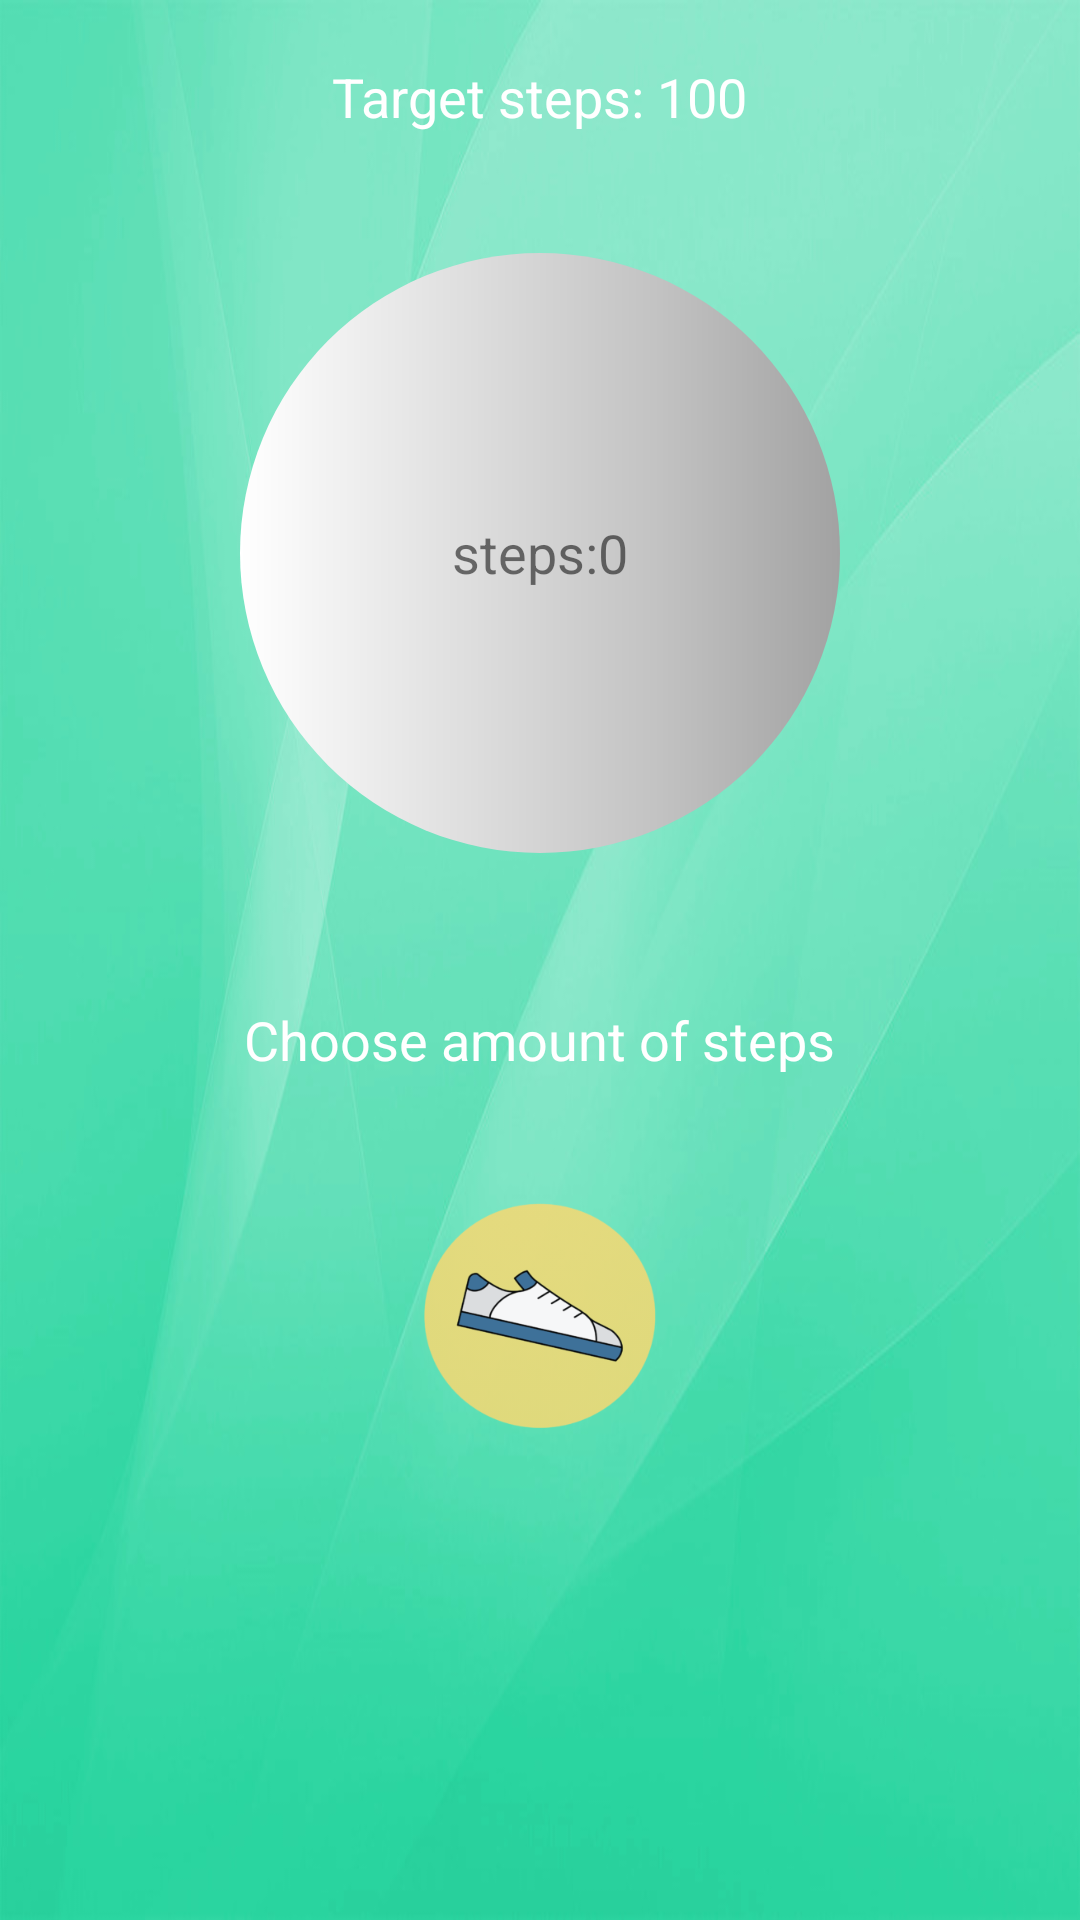

Android layout source for this screen:
<!-- AndroidManifest.xml: application theme AppTheme -->
<!-- res/layout/main_content.xml -->
<?xml version="1.0" encoding="utf-8"?>
<LinearLayout xmlns:android="http://schemas.android.com/apk/res/android"
    xmlns:tools="http://schemas.android.com/tools"
    android:layout_width="match_parent"
    android:layout_height="match_parent"
    android:layout_marginTop="?attr/actionBarSize"
    android:background="@drawable/background_image"
    android:orientation="vertical"
    tools:context=".MainActivity"
    tools:showIn="@layout/activity_main">

    <TextView
        android:id="@+id/tv_target_steps"
        android:layout_width="wrap_content"
        android:layout_height="wrap_content"
        android:layout_centerInParent="true"
        android:text="Target steps: 100"
        android:textColor="@color/colorWhite"
        android:layout_gravity="center"
        android:layout_marginTop="20dp"
        android:textSize="18sp" />


    <RelativeLayout
        android:layout_width="match_parent"
        android:layout_height="wrap_content"
        android:layout_marginTop="30dp"
        android:padding="10dp"
        android:paddingBottom="20dp">

        <ProgressBar
            android:id="@+id/progress_bar"
            style="?android:attr/progressBarStyleHorizontal"
            android:layout_width="200dp"
            android:layout_height="200dp"
            android:indeterminate="false"
            android:clickable="true"
            android:max="100"
            android:progress="0"
            android:progressDrawable="@drawable/circle"
            android:rotation="-90"
            android:scrollbarAlwaysDrawHorizontalTrack="true"
            android:layout_centerHorizontal="true"
            />

        <TextView
            android:id="@+id/tv_steps"
            android:layout_width="wrap_content"
            android:layout_height="wrap_content"
            android:layout_centerInParent="true"
            android:text="steps:0"
            android:textSize="18sp" />
    </RelativeLayout>

    <TextView
        android:id="@+id/tv_step_info"
        android:layout_width="wrap_content"
        android:layout_height="wrap_content"
        android:layout_centerInParent="true"
        android:text="@string/choose_steps"
        android:textColor="@color/colorWhite"
        android:layout_gravity="center"
        android:layout_marginTop="40dp"
        android:textSize="18sp" />

    <ImageView
        android:id="@+id/step_amount"
        android:layout_width="80dp"
        android:layout_height="80dp"
        android:layout_gravity="center_horizontal"
        android:background="@drawable/shoe"
        android:layout_marginTop="40dp"
        android:contentDescription="@string/choose_steps" />

</LinearLayout>
<!-- res/layout/activity_main.xml (included above) -->
<?xml version="1.0" encoding="utf-8"?>
<android.support.design.widget.CoordinatorLayout xmlns:android="http://schemas.android.com/apk/res/android"
    xmlns:tools="http://schemas.android.com/tools"
    android:layout_width="match_parent"
    android:layout_height="match_parent"
    xmlns:app="http://schemas.android.com/apk/res-auto"
    android:fitsSystemWindows="true"
    tools:context=".MainActivity">
    <android.support.v7.widget.Toolbar
        android:id="@+id/mainToolbar"
        android:layout_width="match_parent"
        android:layout_height="?attr/actionBarSize"
        android:background="?attr/colorPrimary"
        android:elevation="4dp"
        app:popupTheme="@style/ToolbarTheme" />

    <include layout="@layout/main_content" />

    
    <include layout="@layout/bottom_sheet" />

</android.support.design.widget.CoordinatorLayout>
<!-- res/layout/bottom_sheet.xml (included above) -->
<?xml version="1.0" encoding="utf-8"?>
<LinearLayout xmlns:android="http://schemas.android.com/apk/res/android"
    xmlns:app="http://schemas.android.com/apk/res-auto"
    android:id="@+id/bottom_sheet"
    android:layout_width="match_parent"
    android:layout_height="wrap_content"
    android:background="@color/colorWhite"
    android:orientation="vertical"
    android:paddingBottom="10dp"
    app:behavior_hideable="true"
    app:behavior_peekHeight="56dp"
    app:layout_behavior="android.support.design.widget.BottomSheetBehavior">

    <TextView
        android:id="@+id/menu"
        android:layout_width="match_parent"
        android:layout_height="56dp"
        android:layout_gravity="center"
        android:background="@color/colorPrimary"
        android:gravity="center"
        android:text="@string/menu"
        android:textColor="@android:color/white"
        android:textSize="22sp"/>

    <LinearLayout xmlns:android="http://schemas.android.com/apk/res/android"
        xmlns:app="http://schemas.android.com/apk/res-auto"
        android:layout_width="match_parent"
        android:layout_height="match_parent"
        android:orientation="vertical"
        android:padding="16dp">


        <TextView
            android:id="@+id/play_game"
            android:layout_width="match_parent"
            android:layout_height="wrap_content"
            android:gravity="center_vertical"
            android:padding="10dp"
            android:clickable="true"
            android:focusable="true"
            android:foreground="?attr/selectableItemBackground"
            android:drawableStart="@drawable/icon_game"
            android:drawablePadding="30dp"
            android:text="@string/play_game"
            android:textColor="@color/colorGreyDark"
            android:textSize="18sp" />

        <TextView
            android:id="@+id/highscores"
            android:layout_width="match_parent"
            android:layout_height="wrap_content"
            android:gravity="center_vertical"
            android:padding="10dp"
            android:clickable="true"
            android:focusable="true"
            android:foreground="?attr/selectableItemBackground"
            android:drawableStart="@drawable/icon_highscore"
            android:drawablePadding="30dp"
            android:text="@string/high_scores"
            android:textColor="@color/colorGreyDark"
            android:textSize="18sp" />

    </LinearLayout>

    

</LinearLayout>
<!-- resources referenced by this layout -->
<resources>
  <color name="colorGreyDark">#727272</color>
  <color name="colorPrimary">#049CA2</color>
  <color name="colorWhite">#FFFFFF</color>
  <!-- drawable button (drawable) -->
  <?xml version="1.0" encoding="utf-8"?>
  <selector xmlns:android="http://schemas.android.com/apk/res/android" >
      <item android:state_pressed="true" >
          <shape android:shape="rectangle"  >
              <corners android:radius="10dp" />
              <stroke android:width="3dp" android:color="#fff" />
              <gradient android:angle="90" android:startColor="#20d69d" android:endColor="#049CA2" />
          </shape>
      </item>
      <item android:state_focused="true">
          <shape android:shape="rectangle"  >
              <corners android:radius="10dp" />
              <stroke android:width="3dp" android:color="#fff" />
              <gradient android:angle="-90" android:startColor="#049CA2" android:endColor="#049CA2" />
          </shape>
      </item>
      <item>
          <shape android:shape="rectangle"  >
              <corners android:radius="10dp" />
              <stroke android:width="3dp" android:color="#fff" />
              <gradient android:angle="-90" android:startColor="#20d69d" android:endColor="#049CA2" />
          </shape>
      </item>
  </selector>
  <!-- drawable icon_game (drawable) -->
  <?xml version="1.0" encoding="utf-8"?>
  <layer-list xmlns:android="http://schemas.android.com/apk/res/android">
      <item>
          <bitmap
              android:src="@drawable/spider"
              android:tint="@color/colorApp" >
          </bitmap>
      </item>
      <item>
          <shape>
              <size
                  android:height="48dp"
                  android:width="48dp"/>
          </shape>
      </item>
  
  </layer-list>
  <!-- drawable icon_highscore (drawable) -->
  <?xml version="1.0" encoding="utf-8"?>
  <layer-list xmlns:android="http://schemas.android.com/apk/res/android">
      <item>
          <bitmap
              android:src="@drawable/high_score"
              android:tint="@color/colorApp" >
          </bitmap>
      </item>
      <item>
          <shape>
              <size
                  android:height="48dp"
                  android:width="48dp"/>
          </shape>
      </item>
  
  </layer-list>
  <string name="choose_steps">Choose amount of steps</string>
  <string name="high_scores">Your High Scores</string>
  <string name="menu">Menu</string>
  <string name="play_game">Play Game</string>
  <style name="ToolbarTheme" parent="ThemeOverlay.AppCompat.ActionBar">
  
      </style>
  <style name="AppTheme" parent="Theme.AppCompat.Light.NoActionBar">
          
          <item name="colorPrimary">@color/colorPrimary</item>
          <item name="colorPrimaryDark">@color/colorPrimaryDark</item>
          <item name="colorAccent">@color/colorAccent</item>
      </style>
  <color name="colorGreyLight">#C2C2C2</color>
  <color name="colorGrey">#A2A2A2</color>
  <color name="colorCircleEnd">#00FF00</color>
  <color name="colorCircleCenter">#FFFF00</color>
  <color name="colorCircleStart">#FF0000</color>
  <color name="colorApp">#049CA2</color>
  <color name="colorPrimaryDark">#0C7252</color>
  <color name="colorAccent">#BBBBBB</color>
</resources>
